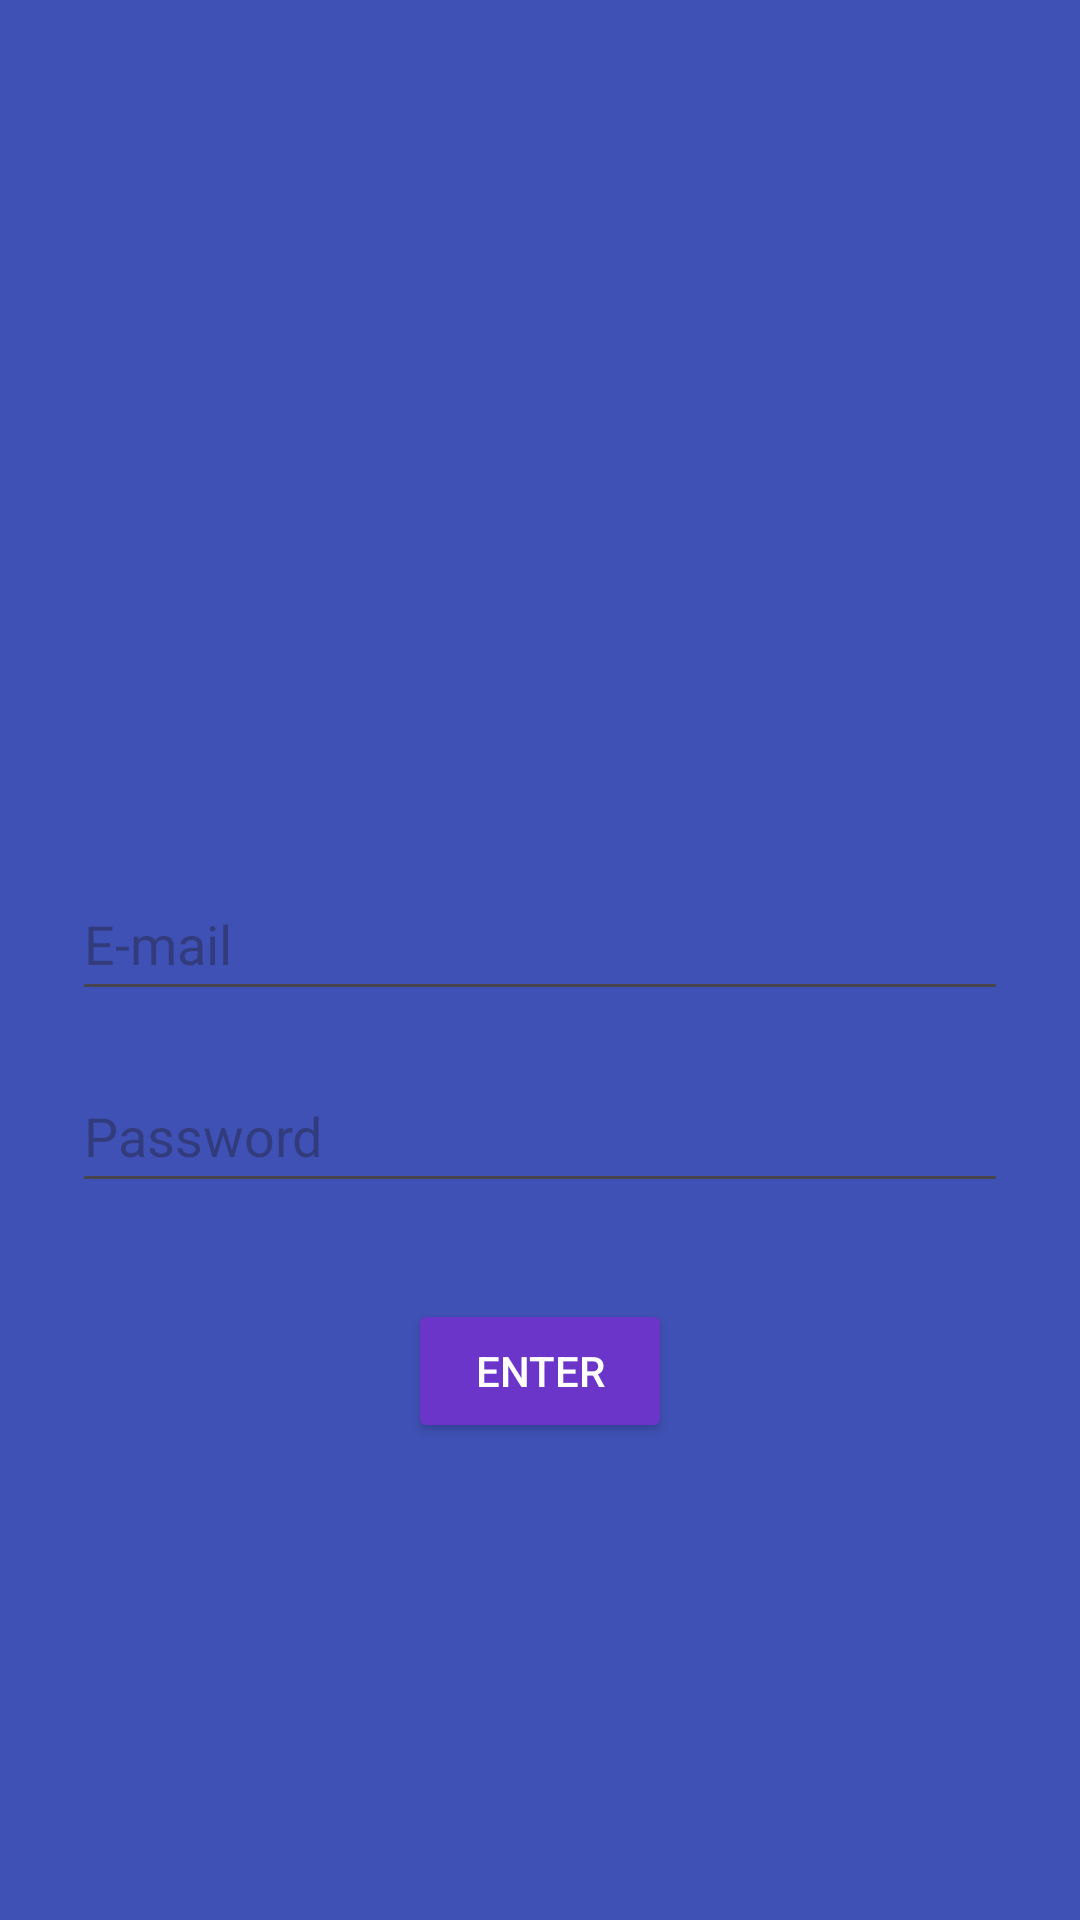

The Android layout XML behind this screen, and the referenced resources:
<!-- AndroidManifest.xml: application theme Theme.FirstApplication -->
<!-- res/layout/activity_main2.xml -->
<LinearLayout xmlns:android="http://schemas.android.com/apk/res/android"
    android:layout_width="match_parent"
    android:layout_height="match_parent"
    android:background="#3F51B5"
    android:gravity="center"
    android:orientation="vertical"
    android:padding="24dp">

    <ImageView
        android:layout_width="100dp"
        android:layout_height="100dp"
        android:layout_gravity="center_horizontal"
        android:layout_marginBottom="30dp"
        android:contentDescription="Logo"
        android:src="@drawable/resource__" />

    <EditText
        android:id="@+id/email"
        android:layout_width="match_parent"
        android:layout_height="48dp"

        android:layout_marginBottom="16dp"
        android:hint="E-mail"
        android:inputType="textEmailAddress" />

    <EditText
        android:id="@+id/password"
        android:layout_width="match_parent"
        android:layout_height="48dp"

        android:layout_marginBottom="32dp"
        android:hint="Password"
        android:inputType="textPassword" />

    <Button
        android:id="@+id/login_button"
        android:layout_width="wrap_content"
        android:layout_height="wrap_content"
        android:layout_gravity="center_horizontal"
        android:backgroundTint="#6B35CA"
        android:text="Enter"
        android:textColor="#FFF" />

</LinearLayout>
<!-- resources referenced by this layout -->
<resources>
  <style name="Theme.FirstApplication" parent="Base.Theme.FirstApplication" />
  <style name="Base.Theme.FirstApplication" parent="Theme.Material3.DayNight.NoActionBar">
          
          
      </style>
</resources>
